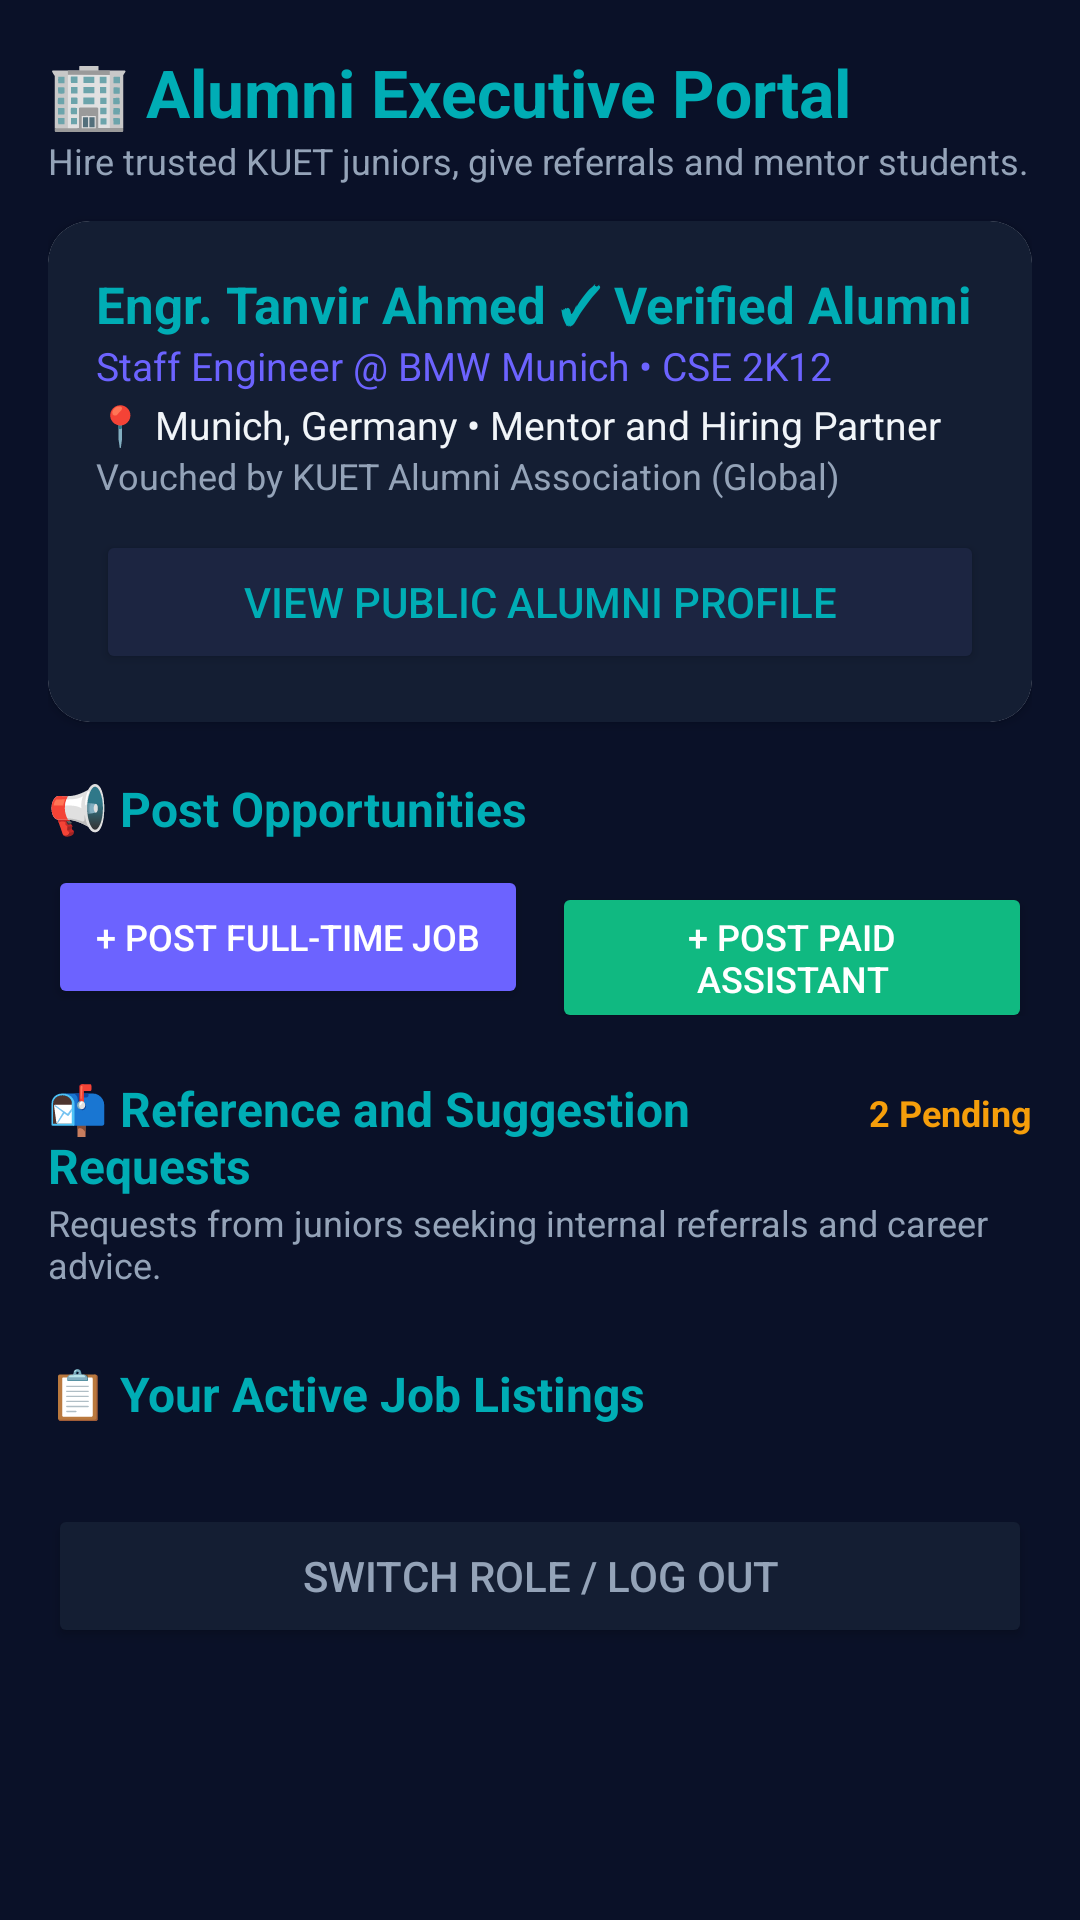

Produce the Android XML layout that renders to this screen, including the resource entries it uses.
<!-- AndroidManifest.xml: application theme Theme.WizardsOfTeligati -->
<!-- res/layout/fragment_alumni.xml -->
<?xml version="1.0" encoding="utf-8"?>
<ScrollView xmlns:android="http://schemas.android.com/apk/res/android"
    xmlns:app="http://schemas.android.com/apk/res-auto"
    android:layout_width="match_parent"
    android:layout_height="match_parent"
    android:background="@color/deep_navy"
    android:padding="16dp">

    <LinearLayout
        android:layout_width="match_parent"
        android:layout_height="wrap_content"
        android:orientation="vertical">

        
        <TextView
            android:layout_width="wrap_content"
            android:layout_height="wrap_content"
            android:text="🏢 Alumni Executive Portal"
            android:textColor="@color/mystic_cyan"
            android:textSize="22sp"
            android:textStyle="bold" />

        <TextView
            android:layout_width="wrap_content"
            android:layout_height="wrap_content"
            android:text="Hire trusted KUET juniors, give referrals and mentor students."
            android:textColor="@color/text_secondary"
            android:textSize="12sp" />

        
        <androidx.cardview.widget.CardView
            android:layout_width="match_parent"
            android:layout_height="wrap_content"
            android:layout_marginTop="12dp"
            app:cardCornerRadius="14dp">

            <LinearLayout
                android:layout_width="match_parent"
                android:layout_height="wrap_content"
                android:background="@color/card_dark"
                android:orientation="vertical"
                android:padding="16dp">

                <TextView
                    android:id="@+id/tvAlumniName"
                    android:layout_width="wrap_content"
                    android:layout_height="wrap_content"
                    android:text="Engr. Tanvir Ahmed ✓ Verified Alumni"
                    android:textColor="@color/mystic_cyan"
                    android:textSize="17sp"
                    android:textStyle="bold" />

                <TextView
                    android:id="@+id/tvAlumniMeta"
                    android:layout_width="wrap_content"
                    android:layout_height="wrap_content"
                    android:text="Staff Engineer @ BMW Munich • CSE 2K12"
                    android:textColor="@color/accent_purple"
                    android:textSize="13sp" />

                <TextView
                    android:layout_width="wrap_content"
                    android:layout_height="wrap_content"
                    android:layout_marginTop="2dp"
                    android:text="📍 Munich, Germany • Mentor and Hiring Partner"
                    android:textColor="@color/text_primary"
                    android:textSize="13sp" />

                <TextView
                    android:layout_width="wrap_content"
                    android:layout_height="wrap_content"
                    android:text="Vouched by KUET Alumni Association (Global)"
                    android:textColor="@color/text_secondary"
                    android:textSize="12sp" />

                <Button
                    android:id="@+id/btnAlumniProfile"
                    android:layout_width="match_parent"
                    android:layout_height="wrap_content"
                    android:layout_marginTop="10dp"
                    android:backgroundTint="@color/indigo_dark"
                    android:text="View Public Alumni Profile"
                    android:textColor="@color/mystic_cyan" />
            </LinearLayout>
        </androidx.cardview.widget.CardView>

        
        <TextView
            android:layout_width="wrap_content"
            android:layout_height="wrap_content"
            android:layout_marginTop="18dp"
            android:text="📢 Post Opportunities"
            android:textColor="@color/mystic_cyan"
            android:textSize="16sp"
            android:textStyle="bold" />

        <LinearLayout
            android:layout_width="match_parent"
            android:layout_height="wrap_content"
            android:layout_marginTop="8dp"
            android:orientation="horizontal">

            <Button
                android:id="@+id/btnAlumniPostJob"
                android:layout_width="0dp"
                android:layout_height="wrap_content"
                android:layout_weight="1"
                android:backgroundTint="@color/accent_purple"
                android:text="+ Post Full-time Job"
                android:textColor="@color/white"
                android:textSize="12sp" />

            <Button
                android:id="@+id/btnAlumniPostAssistantJob"
                android:layout_width="0dp"
                android:layout_height="wrap_content"
                android:layout_marginStart="8dp"
                android:layout_weight="1"
                android:backgroundTint="@color/emerald_green"
                android:text="+ Post Paid Assistant"
                android:textColor="@color/white"
                android:textSize="12sp" />
        </LinearLayout>

        
        <LinearLayout
            android:layout_width="match_parent"
            android:layout_height="wrap_content"
            android:layout_marginTop="20dp"
            android:orientation="horizontal">

            <TextView
                android:layout_width="0dp"
                android:layout_height="wrap_content"
                android:layout_weight="1"
                android:text="📬 Reference and Suggestion Requests"
                android:textColor="@color/mystic_cyan"
                android:textSize="16sp"
                android:textStyle="bold" />

            <TextView
                android:id="@+id/tvPendingRefBadge"
                android:layout_width="wrap_content"
                android:layout_height="wrap_content"
                android:text="2 Pending"
                android:textColor="@color/accent_gold"
                android:textSize="12sp"
                android:textStyle="bold" />
        </LinearLayout>

        <TextView
            android:layout_width="wrap_content"
            android:layout_height="wrap_content"
            android:text="Requests from juniors seeking internal referrals and career advice."
            android:textColor="@color/text_secondary"
            android:textSize="12sp" />

        <androidx.recyclerview.widget.RecyclerView
            android:id="@+id/rvAlumniReferenceRequests"
            android:layout_width="match_parent"
            android:layout_height="wrap_content"
            android:layout_marginTop="6dp"
            android:nestedScrollingEnabled="false" />

        
        <TextView
            android:layout_width="wrap_content"
            android:layout_height="wrap_content"
            android:layout_marginTop="18dp"
            android:text="📋 Your Active Job Listings"
            android:textColor="@color/mystic_cyan"
            android:textSize="16sp"
            android:textStyle="bold" />

        <androidx.recyclerview.widget.RecyclerView
            android:id="@+id/rvAlumniMyJobs"
            android:layout_width="match_parent"
            android:layout_height="wrap_content"
            android:layout_marginTop="6dp"
            android:nestedScrollingEnabled="false" />

        
        <Button
            android:id="@+id/btnLogout"
            android:layout_width="match_parent"
            android:layout_height="wrap_content"
            android:layout_marginTop="20dp"
            android:layout_marginBottom="24dp"
            android:backgroundTint="@color/card_dark"
            android:text="Switch Role / Log Out"
            android:textColor="@color/text_secondary" />
    </LinearLayout>
</ScrollView>
<!-- resources referenced by this layout -->
<resources>
  <color name="accent_gold">#F59E0B</color>
  <color name="accent_purple">#6C63FF</color>
  <color name="card_dark">#141E33</color>
  <color name="deep_navy">#0A1128</color>
  <color name="emerald_green">#10B981</color>
  <color name="indigo_dark">#1C2541</color>
  <color name="mystic_cyan">#00ADB5</color>
  <color name="text_primary">#F1F5F9</color>
  <color name="text_secondary">#94A3B8</color>
  <color name="white">#FFFFFF</color>
  <style name="Theme.WizardsOfTeligati" parent="Theme.Material3.DayNight.NoActionBar">
          <item name="colorPrimary">@color/mystic_cyan</item>
          <item name="colorSecondary">@color/accent_purple</item>
          <item name="android:windowBackground">@color/deep_navy</item>
          <item name="colorSurface">@color/card_dark</item>
          <item name="colorOnSurface">@color/text_primary</item>
          <item name="colorOnPrimary">@color/deep_navy</item>
      </style>
</resources>
